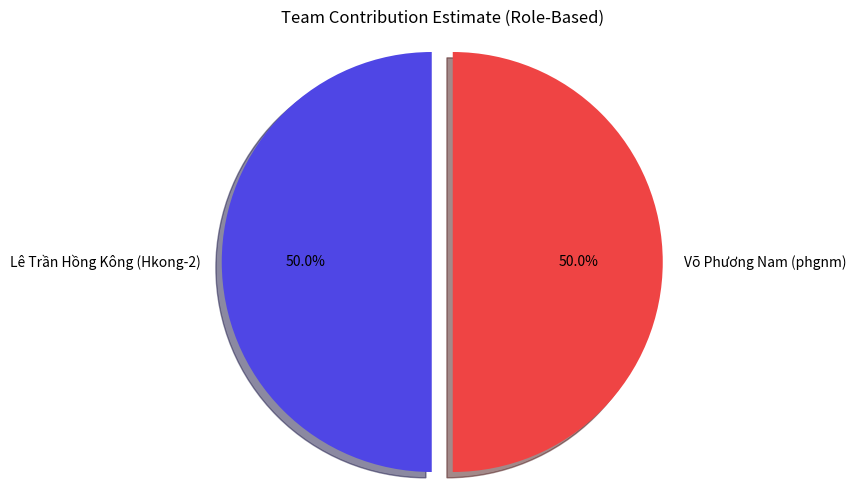

Here is the Python script that generated this plot:
import matplotlib.pyplot as plt

# Data
labels = ['Lê Trần Hồng Kông (Hkong-2)', 'Võ Phương Nam (phgnm)']
# Based on qualitative analysis of feature ownership and code complexity:
# Hkong: Frontend Lead (UI/UX, Admin Dashboard, Client Logic) ~ 50%
# Nam: Backend Lead (Architecture, DevOps, Payment/AI/Redis Integrations) ~ 50%
sizes = [50, 50]
colors = ['#4F46E5', '#EF4444'] # Indigo, Red
explode = (0.05, 0.05)  # slight separation for equality

plt.figure(figsize=(8, 6))
plt.pie(sizes, explode=explode, labels=labels, colors=colors,
        autopct='%1.1f%%', shadow=True, startangle=90)

plt.axis('equal')
plt.title('Team Contribution Estimate (Role-Based)')

plt.savefig('contribution_pie_chart.png')
print("Chart generated successfully.")
